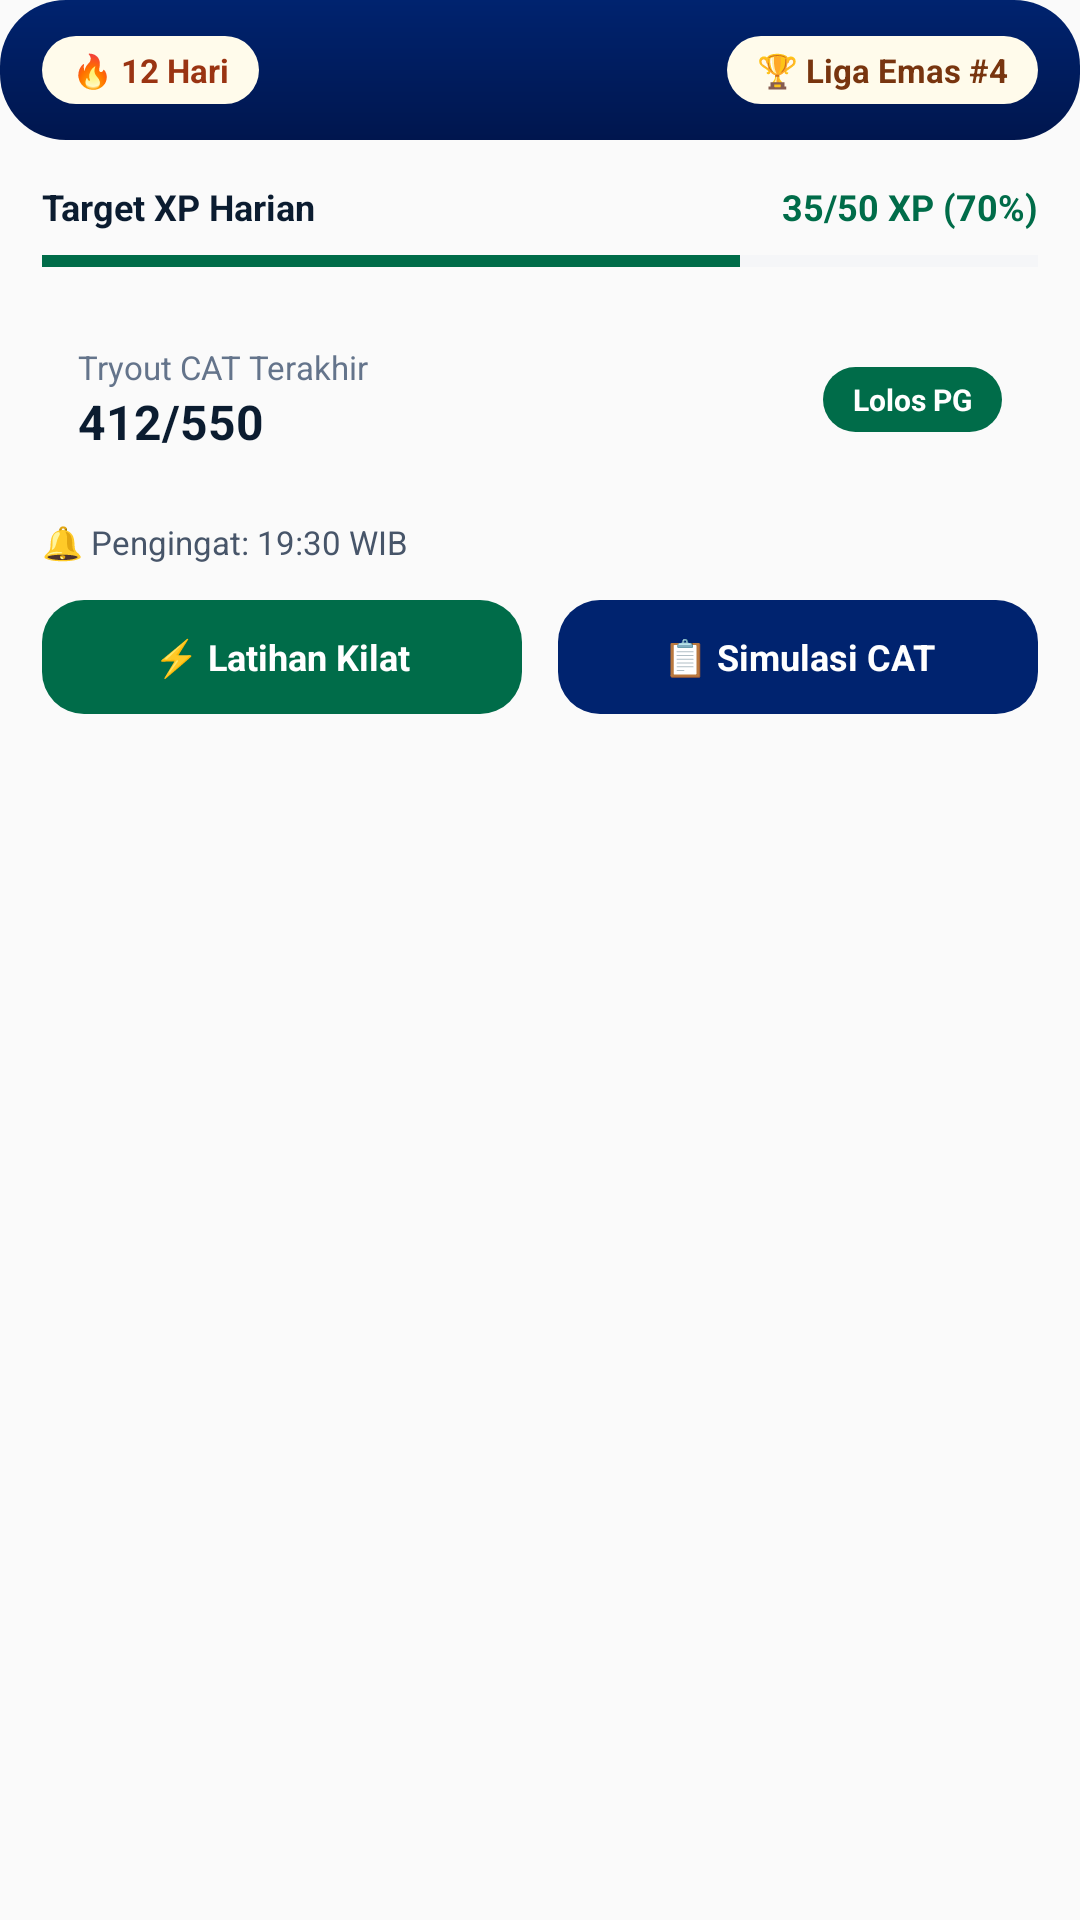

Write the Android layout XML for this screen, with the resource values it uses.
<!-- AndroidManifest.xml: application theme Theme.Nippia -->
<!-- res/layout/widget_large.xml -->
<?xml version="1.0" encoding="utf-8"?>
<LinearLayout xmlns:android="http://schemas.android.com/apk/res/android"
    android:id="@+id/widget_root"
    android:layout_width="match_parent"
    android:layout_height="match_parent"
    android:background="@drawable/widget_bg_white"
    android:orientation="vertical">

    
    <LinearLayout
        android:layout_width="match_parent"
        android:layout_height="wrap_content"
        android:background="@drawable/widget_bg_navy"
        android:gravity="center_vertical"
        android:orientation="horizontal"
        android:paddingHorizontal="14dp"
        android:paddingVertical="12dp">

        <TextView
            android:id="@+id/widget_streak_text"
            android:layout_width="wrap_content"
            android:layout_height="wrap_content"
            android:background="@drawable/widget_pill_gold"
            android:paddingHorizontal="10dp"
            android:paddingVertical="4dp"
            android:text="🔥 12 Hari"
            android:textColor="#9A3412"
            android:textSize="11sp"
            android:textStyle="bold" />

        <TextView
            android:layout_width="0dp"
            android:layout_height="wrap_content"
            android:layout_weight="1" />

        <TextView
            android:id="@+id/widget_league_text"
            android:layout_width="wrap_content"
            android:layout_height="wrap_content"
            android:background="@drawable/widget_pill_gold"
            android:paddingHorizontal="10dp"
            android:paddingVertical="4dp"
            android:text="🏆 Liga Emas #4"
            android:textColor="#78350F"
            android:textSize="11sp"
            android:textStyle="bold" />
    </LinearLayout>

    <LinearLayout
        android:layout_width="match_parent"
        android:layout_height="0dp"
        android:layout_weight="1"
        android:orientation="vertical"
        android:padding="14dp">

        <LinearLayout
            android:layout_width="match_parent"
            android:layout_height="wrap_content"
            android:orientation="horizontal">

            <TextView
                android:layout_width="0dp"
                android:layout_height="wrap_content"
                android:layout_weight="1"
                android:text="Target XP Harian"
                android:textColor="#0B1C30"
                android:textSize="12sp"
                android:textStyle="bold" />

            <TextView
                android:id="@+id/widget_xp_text"
                android:layout_width="wrap_content"
                android:layout_height="wrap_content"
                android:text="35/50 XP (70%)"
                android:textColor="#006C49"
                android:textSize="12sp"
                android:textStyle="bold" />
        </LinearLayout>

        <ProgressBar
            android:id="@+id/widget_xp_progress"
            style="?android:attr/progressBarStyleHorizontal"
            android:layout_width="match_parent"
            android:layout_height="8dp"
            android:layout_marginTop="6dp"
            android:max="100"
            android:progress="70"
            android:progressTint="#006C49"
            android:progressBackgroundTint="#E2E8F0" />

        
        <LinearLayout
            android:layout_width="match_parent"
            android:layout_height="wrap_content"
            android:layout_marginTop="12dp"
            android:background="@drawable/widget_bg_subcard"
            android:gravity="center_vertical"
            android:orientation="horizontal"
            android:padding="12dp">

            <LinearLayout
                android:layout_width="0dp"
                android:layout_height="wrap_content"
                android:layout_weight="1"
                android:orientation="vertical">

                <TextView
                    android:layout_width="wrap_content"
                    android:layout_height="wrap_content"
                    android:text="Tryout CAT Terakhir"
                    android:textColor="#64748B"
                    android:textSize="11sp" />

                <TextView
                    android:id="@+id/widget_tryout_score"
                    android:layout_width="wrap_content"
                    android:layout_height="wrap_content"
                    android:text="412/550"
                    android:textColor="#0B1C30"
                    android:textSize="16sp"
                    android:textStyle="bold" />
            </LinearLayout>

            <TextView
                android:id="@+id/widget_tryout_badge"
                android:layout_width="wrap_content"
                android:layout_height="wrap_content"
                android:background="@drawable/widget_btn_emerald"
                android:paddingHorizontal="10dp"
                android:paddingVertical="4dp"
                android:text="Lolos PG"
                android:textColor="#FFFFFF"
                android:textSize="10sp"
                android:textStyle="bold" />
        </LinearLayout>

        <TextView
            android:id="@+id/widget_reminder_text"
            android:layout_width="wrap_content"
            android:layout_height="wrap_content"
            android:layout_marginTop="10dp"
            android:text="🔔 Pengingat: 19:30 WIB"
            android:textColor="#475569"
            android:textSize="11sp" />

        <LinearLayout
            android:layout_width="match_parent"
            android:layout_height="wrap_content"
            android:layout_marginTop="12dp"
            android:orientation="horizontal">

            <TextView
                android:id="@+id/widget_btn_quiz"
                android:layout_width="0dp"
                android:layout_height="38dp"
                android:layout_marginEnd="6dp"
                android:layout_weight="1"
                android:background="@drawable/widget_btn_emerald"
                android:gravity="center"
                android:text="⚡ Latihan Kilat"
                android:textColor="#FFFFFF"
                android:textSize="12sp"
                android:textStyle="bold" />

            <TextView
                android:id="@+id/widget_btn_cat"
                android:layout_width="0dp"
                android:layout_height="38dp"
                android:layout_marginStart="6dp"
                android:layout_weight="1"
                android:background="@drawable/widget_btn_navy"
                android:gravity="center"
                android:text="📋 Simulasi CAT"
                android:textColor="#FFFFFF"
                android:textSize="12sp"
                android:textStyle="bold" />
        </LinearLayout>
    </LinearLayout>
</LinearLayout>
<!-- resources referenced by this layout -->
<resources>
  <!-- drawable widget_bg_navy (drawable) -->
  <?xml version="1.0" encoding="utf-8"?>
  <shape xmlns:android="http://schemas.android.com/apk/res/android" android:shape="rectangle">
      <gradient
          android:angle="270"
          android:startColor="#00236F"
          android:endColor="#00164E" />
      <corners android:radius="22dp" />
  </shape>
  <!-- drawable widget_btn_emerald (drawable) -->
  <?xml version="1.0" encoding="utf-8"?>
  <shape xmlns:android="http://schemas.android.com/apk/res/android" android:shape="rectangle">
      <solid android:color="#006C49" />
      <corners android:radius="14dp" />
  </shape>
  <!-- drawable widget_btn_navy (drawable) -->
  <?xml version="1.0" encoding="utf-8"?>
  <shape xmlns:android="http://schemas.android.com/apk/res/android" android:shape="rectangle">
      <solid android:color="#00236F" />
      <corners android:radius="14dp" />
  </shape>
  <!-- drawable widget_pill_gold (drawable) -->
  <?xml version="1.0" encoding="utf-8"?>
  <shape xmlns:android="http://schemas.android.com/apk/res/android" android:shape="rectangle">
      <solid android:color="#FFFBEB" />
      <corners android:radius="50dp" />
  </shape>
  <style name="Theme.Nippia" parent="android:Theme.Material.Light.NoActionBar" />
</resources>
